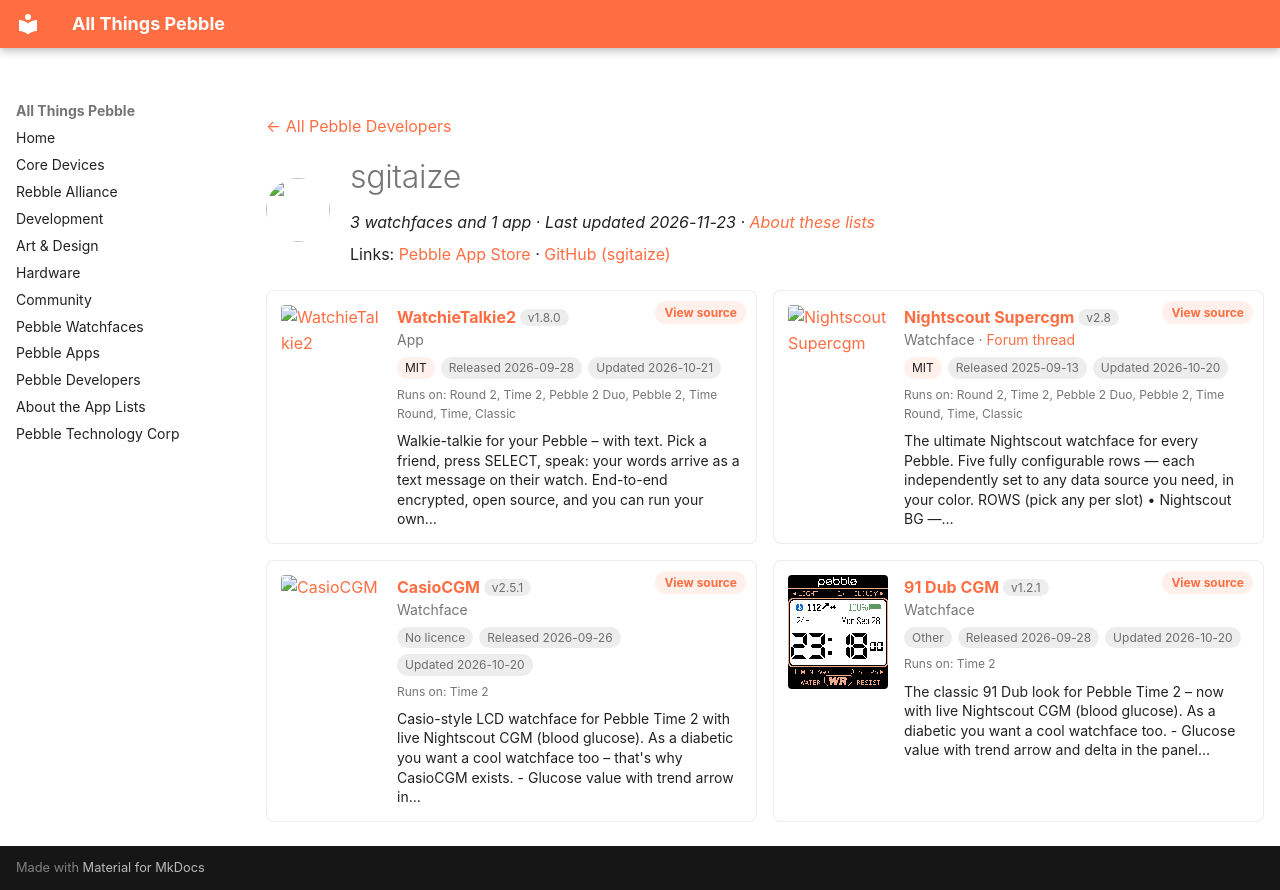

repository: saltedlolly/all-things-pebble · page: developers/sgitaize.html · generator: mkdocs

---
title: "sgitaize"
hide:
  - toc
---

<!-- Generated by scripts/update_app_directory.py: do not edit by hand -->
[← All Pebble Developers](../developers.md)

<div class="dev-header" markdown>
<img class="dev-avatar" src="https://github.com/sgitaize.png?size=128" alt="" width="64" height="64" loading="lazy" onerror="this.remove()">
<div class="dev-intro" markdown>

# sgitaize

*3 watchfaces and 1 app · Last updated 2026-11-23 · [About these lists](../about-app-lists.md)*

Links: [Pebble App Store](https://apps.repebble.com/apps/dev/sgitaize_67c0d9b131804900097db57a) · [GitHub (sgitaize)](https://github.com/sgitaize)

</div>
</div>

<div class="dev-controls" data-search-exclude hidden>
<div class="dev-filter" role="group" aria-label="Show"><button type="button" data-filter="all" aria-pressed="true">All <span>4</span></button><button type="button" data-filter="watchface" aria-pressed="false">Watchfaces <span>3</span></button><button type="button" data-filter="watchapp" aria-pressed="false">Apps <span>1</span></button></div>
<label class="dev-sort">Sort by <select><option value="updated">Recently updated</option><option value="released">Newest release</option><option value="title">A–Z</option></select></label>
</div>

<div class="app-grid dev-apps" data-search-exclude>
<div class="app-card" data-type="watchapp" data-title="watchietalkie2" data-released="2026-09-28" data-updated="2026-10-21">
<a class="app-shot" href="https://apps.repebble.com/5baaf5505dcf4454bdab0478" data-search-exclude><img src="../images/apps/5baaf5505dcf4454bdab0478.png" alt="WatchieTalkie2" loading="lazy"></a>
<div class="app-info">
<h2 class="app-name" id="app-5baaf5505dcf4454bdab0478"><a href="https://apps.repebble.com/5baaf5505dcf4454bdab0478">WatchieTalkie2</a> <span class="app-version" title="Latest version" data-search-exclude>v1.8.0</span></h2>
<a class="app-source" href="https://github.com/sgitaize/Pebble-WatchieTalkie" title="Source code" data-search-exclude>View source</a>
<div class="app-dev">App</div>
<div class="app-tags" data-search-exclude><span class="app-licence" title="Licence">MIT</span> <span title="First published in the app store">Released 2026-09-28</span> <span title="Latest release in the app store">Updated 2026-10-21</span></div>
<div class="app-watches" title="Supported watches" data-search-exclude>Runs on: Round 2, Time 2, Pebble 2 Duo, Pebble 2, Time Round, Time, Classic</div>
<p class="app-desc">Walkie-talkie for your Pebble – with text. Pick a friend, press SELECT, speak: your words arrive as a text message on their watch. End-to-end encrypted, open source, and you can run your own…</p>
</div>
</div>
<div class="app-card" data-type="watchface" data-title="nightscout supercgm" data-released="2025-09-13" data-updated="2026-10-20">
<a class="app-shot" href="https://apps.repebble.com/68c5e8d5474b97000932ae2c" data-search-exclude><img src="../images/apps/68c5e8d5474b97000932ae2c.png" alt="Nightscout Supercgm" loading="lazy"></a>
<div class="app-info">
<h2 class="app-name" id="app-68c5e8d5474b97000932ae2c"><a href="https://apps.repebble.com/68c5e8d5474b97000932ae2c">Nightscout Supercgm</a> <span class="app-version" title="Latest version" data-search-exclude>v2.8</span></h2>
<a class="app-source" href="https://github.com/sgitaize/Nightscout-supercgm" title="Source code" data-search-exclude>View source</a>
<div class="app-dev">Watchface · <a href="https://forum.rebble.io/t/588" title="Discuss this app on the Rebble forum" data-search-exclude>Forum thread</a></div>
<div class="app-tags" data-search-exclude><span class="app-licence" title="Licence">MIT</span> <span title="First published in the app store">Released 2025-09-13</span> <span title="Latest release in the app store">Updated 2026-10-20</span></div>
<div class="app-watches" title="Supported watches" data-search-exclude>Runs on: Round 2, Time 2, Pebble 2 Duo, Pebble 2, Time Round, Time, Classic</div>
<p class="app-desc">The ultimate Nightscout watchface for every Pebble. Five fully configurable rows — each independently set to any data source you need, in your color. ROWS (pick any per slot) • Nightscout BG —…</p>
</div>
</div>
<div class="app-card" data-type="watchface" data-title="casiocgm" data-released="2026-09-26" data-updated="2026-10-20">
<a class="app-shot" href="https://apps.repebble.com/58fcfcc22c37487f815520db" data-search-exclude><img src="../images/apps/58fcfcc22c37487f815520db.png" alt="CasioCGM" loading="lazy"></a>
<div class="app-info">
<h2 class="app-name" id="app-58fcfcc22c37487f815520db"><a href="https://apps.repebble.com/58fcfcc22c37487f815520db">CasioCGM</a> <span class="app-version" title="Latest version" data-search-exclude>v2.5.1</span></h2>
<a class="app-source" href="https://github.com/sgitaize/casiocgm" title="Source code" data-search-exclude>View source</a>
<div class="app-dev">Watchface</div>
<div class="app-tags" data-search-exclude><span class="app-licence app-licence--none" title="Licence">No licence</span> <span title="First published in the app store">Released 2026-09-26</span> <span title="Latest release in the app store">Updated 2026-10-20</span></div>
<div class="app-watches" title="Supported watches" data-search-exclude>Runs on: Time 2</div>
<p class="app-desc">Casio-style LCD watchface for Pebble Time 2 with live Nightscout CGM (blood glucose). As a diabetic you want a cool watchface too – that&#x27;s why CasioCGM exists. - Glucose value with trend arrow in…</p>
</div>
</div>
<div class="app-card" data-type="watchface" data-title="91 dub cgm" data-released="2026-09-28" data-updated="2026-10-20">
<a class="app-shot" href="https://apps.repebble.com/49c4f560ff4141548025f29f" data-search-exclude><img src="../images/apps/49c4f560ff4141548025f29f.png" alt="91 Dub CGM" loading="lazy"></a>
<div class="app-info">
<h2 class="app-name" id="app-49c4f560ff4141548025f29f"><a href="https://apps.repebble.com/49c4f560ff4141548025f29f">91 Dub CGM</a> <span class="app-version" title="Latest version" data-search-exclude>v1.2.1</span></h2>
<a class="app-source" href="https://github.com/sgitaize/dubv4cgm" title="Source code" data-search-exclude>View source</a>
<div class="app-dev">Watchface</div>
<div class="app-tags" data-search-exclude><span class="app-licence app-licence--none" title="Licence">Other</span> <span title="First published in the app store">Released 2026-09-28</span> <span title="Latest release in the app store">Updated 2026-10-20</span></div>
<div class="app-watches" title="Supported watches" data-search-exclude>Runs on: Time 2</div>
<p class="app-desc">The classic 91 Dub look for Pebble Time 2 – now with live Nightscout CGM (blood glucose). As a diabetic you want a cool watchface too. - Glucose value with trend arrow and delta in the panel…</p>
</div>
</div>
</div>
